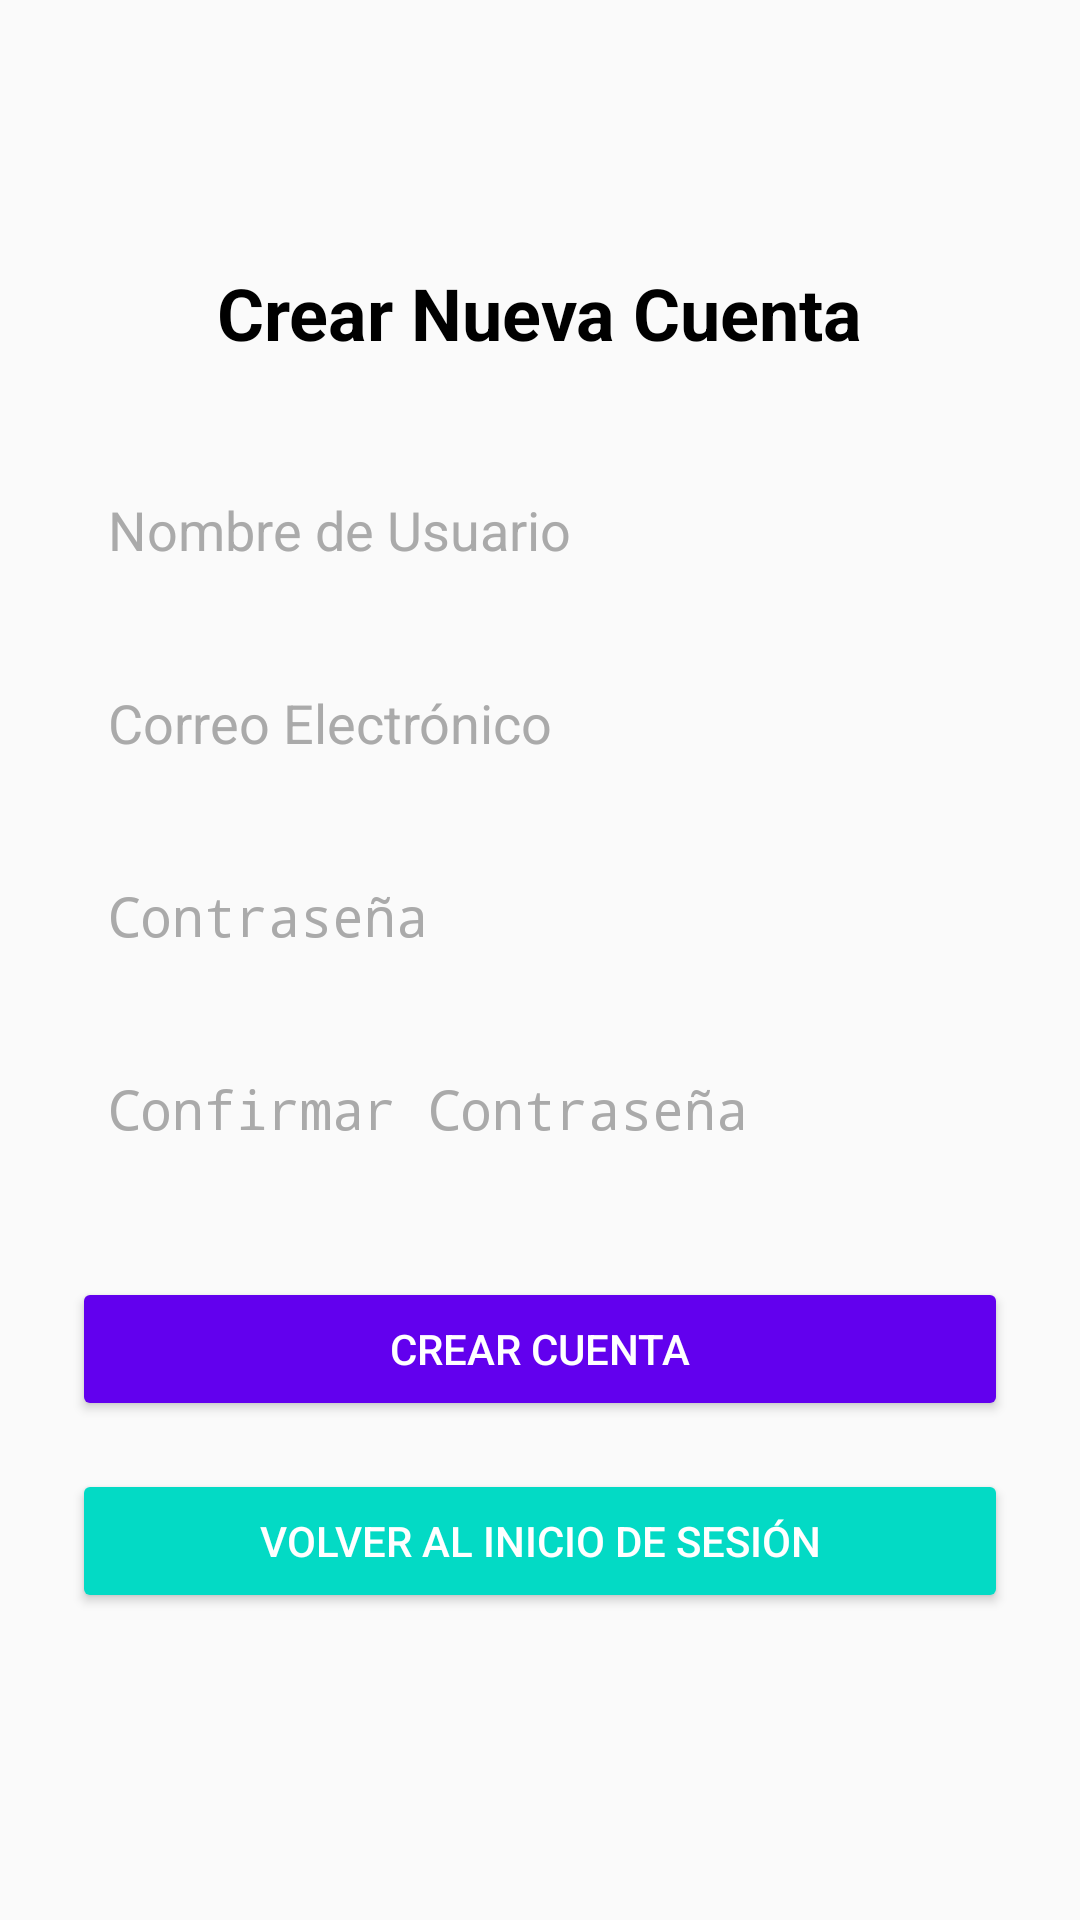

Android layout source for this screen:
<!-- AndroidManifest.xml: application theme Theme.MusicGame -->
<!-- res/layout/activity_register.xml -->
<?xml version="1.0" encoding="utf-8"?>
<LinearLayout
    xmlns:android="http://schemas.android.com/apk/res/android"
    android:orientation="vertical"
    android:padding="24dp"
    android:layout_width="match_parent"
    android:layout_height="match_parent"
    android:gravity="center_horizontal" >

    <TextView
        android:id="@+id/registerTitle"
        android:layout_width="wrap_content"
        android:layout_height="wrap_content"
        android:text="Crear Nueva Cuenta"
        android:textSize="24sp"
        android:textStyle="bold"
        android:layout_marginTop="64dp"
        android:layout_marginBottom="32dp"
        android:textColor="@android:color/black" /> <EditText
    android:id="@+id/editTextRegisterUsername"
    android:layout_width="match_parent"
    android:layout_height="wrap_content"
    android:hint="Nombre de Usuario"
    android:inputType="textPersonName"
    android:padding="12dp"
    android:background="@drawable/rounded"
    android:layout_marginBottom="16dp"
    android:textColor="@android:color/black"
    android:textColorHint="@android:color/darker_gray"
    />

    <EditText
        android:id="@+id/editTextRegisterEmail"
        android:layout_width="match_parent"
        android:layout_height="wrap_content"
        android:hint="Correo Electrónico"
        android:inputType="textEmailAddress"
        android:padding="12dp"
        android:background="@drawable/rounded"
        android:layout_marginBottom="16dp"
        android:textColor="@android:color/black"
        android:textColorHint="@android:color/darker_gray"
        />

    <EditText
        android:id="@+id/editTextRegisterPassword"
        android:layout_width="match_parent"
        android:layout_height="wrap_content"
        android:hint="Contraseña"
        android:inputType="textPassword"
        android:padding="12dp"
        android:background="@drawable/rounded"
        android:layout_marginBottom="16dp"
        android:textColor="@android:color/black"
        android:textColorHint="@android:color/darker_gray"
        />

    <EditText
        android:id="@+id/editTextConfirmPassword"
        android:layout_width="match_parent"
        android:layout_height="wrap_content"
        android:hint="Confirmar Contraseña"
        android:inputType="textPassword"
        android:padding="12dp"
        android:background="@drawable/rounded"
        android:layout_marginBottom="32dp"
        android:textColor="@android:color/black"
        android:textColorHint="@android:color/darker_gray"
        />

    <Button
        android:id="@+id/buttonCreateAccount"
        android:layout_width="match_parent"
        android:layout_height="wrap_content"
        android:text="Crear Cuenta"
        android:backgroundTint="#6200EE"
        android:textColor="@android:color/white"
        android:padding="14dp"
        android:layout_marginBottom="16dp" />

    <Button
        android:id="@+id/buttonBackToLogin"
        android:layout_width="match_parent"
        android:layout_height="wrap_content"
        android:text="Volver al Inicio de Sesión"
        android:backgroundTint="#03DAC5"
        android:textColor="@android:color/white"
        android:padding="14dp" />

</LinearLayout>
<!-- resources referenced by this layout -->
<resources>
  <style name="Theme.MusicGame" parent="android:Theme.Material.Light.NoActionBar" />
</resources>
